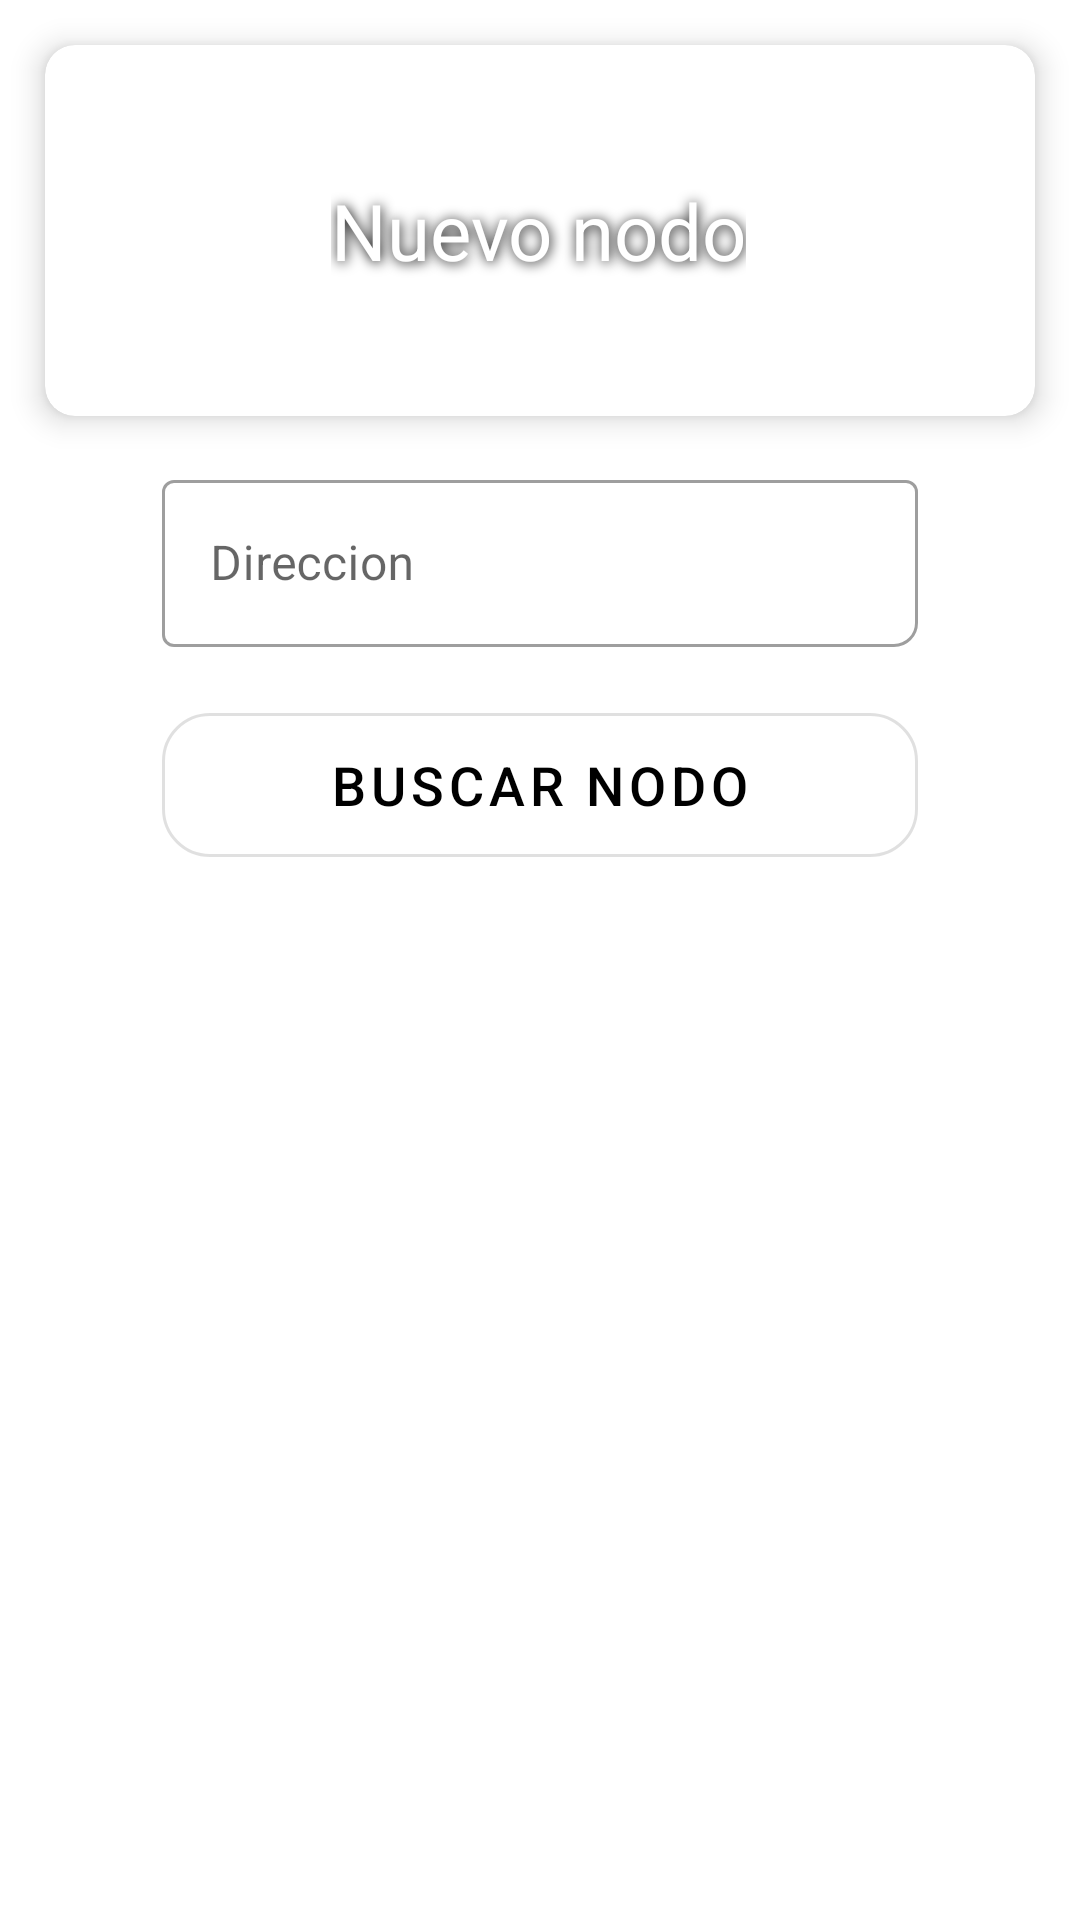

Produce the Android XML layout that renders to this screen, including the resource entries it uses.
<!-- AndroidManifest.xml: application theme Theme.AutomasticHome -->
<!-- res/layout/fragment_connect_to_central.xml -->
<?xml version="1.0" encoding="utf-8"?>
<androidx.constraintlayout.widget.ConstraintLayout xmlns:android="http://schemas.android.com/apk/res/android"
    xmlns:app="http://schemas.android.com/apk/res-auto"
    xmlns:tools="http://schemas.android.com/tools"
    android:id="@+id/frameLayout"
    android:layout_width="match_parent"
    android:layout_height="match_parent"
    tools:context=".main.ui.fragments.ConnectToCentralFragment">

    <androidx.cardview.widget.CardView
        android:id="@+id/cardView"
        android:layout_width="0dp"
        android:layout_height="wrap_content"
        android:layout_margin="15dp"
        android:backgroundTintMode="add"
        app:cardCornerRadius="10dp"
        app:cardElevation="6dp"
        app:layout_constraintEnd_toEndOf="parent"
        app:layout_constraintStart_toStartOf="parent"
        app:layout_constraintTop_toTopOf="parent">

        <androidx.constraintlayout.widget.ConstraintLayout
            android:layout_width="match_parent"
            android:layout_height="match_parent">

            <ImageView
                android:id="@+id/imageView"
                android:layout_width="0dp"
                android:layout_height="0dp"
                android:layout_centerInParent="true"
                android:layout_centerVertical="true"
                app:layout_constraintBottom_toBottomOf="parent"
                app:layout_constraintDimensionRatio="H,16:6"
                app:layout_constraintEnd_toEndOf="parent"
                app:layout_constraintStart_toStartOf="parent"
                app:layout_constraintTop_toTopOf="parent"
                tools:srcCompat="@tools:sample/backgrounds/scenic" />

            <TextView
                android:id="@+id/textView"
                android:layout_width="wrap_content"
                android:layout_height="wrap_content"
                android:layout_centerInParent="true"
                android:layout_centerVertical="true"
                android:shadowColor="@android:color/black"
                android:shadowDx="1"
                android:shadowDy="1"
                android:shadowRadius="10"
                android:text="Nuevo nodo"
                android:textAlignment="center"
                android:textColor="@android:color/white"
                android:textSize="26sp"
                app:layout_constraintBottom_toBottomOf="@+id/imageView"
                app:layout_constraintEnd_toEndOf="@+id/imageView"
                app:layout_constraintHorizontal_bias="0.498"
                app:layout_constraintStart_toStartOf="@+id/imageView"
                app:layout_constraintTop_toTopOf="@+id/imageView" />

        </androidx.constraintlayout.widget.ConstraintLayout>
    </androidx.cardview.widget.CardView>

    <com.google.android.material.textfield.TextInputLayout
        android:id="@+id/edtAdress"
        style="@style/Widget.MaterialComponents.TextInputLayout.OutlinedBox"
        android:layout_width="0dp"
        android:layout_height="wrap_content"
        android:layout_marginTop="16dp"
        android:hint="Direccion"
        app:boxCornerRadiusBottomEnd="8dp"
        app:hintTextColor="@android:color/black"
        app:layout_constraintEnd_toStartOf="@id/guideline_right"
        app:layout_constraintStart_toStartOf="@id/guideline_left"
        app:layout_constraintTop_toBottomOf="@id/cardView">

        <com.google.android.material.textfield.TextInputEditText
            android:layout_width="match_parent"
            android:layout_height="wrap_content"
            android:textColor="#000000"
            android:textColorHint="#000000" />
    </com.google.android.material.textfield.TextInputLayout>

    <Button
        android:id="@+id/btnSearch"
        style="?attr/materialButtonOutlinedStyle"
        android:layout_width="0dp"
        android:layout_height="60dp"
        android:layout_marginTop="16dp"
        android:text="Buscar nodo"
        android:textColor="@android:color/black"
        android:textSize="18sp"
        app:cornerRadius="16dp"
        app:layout_constraintEnd_toStartOf="@+id/guideline_right"
        app:layout_constraintStart_toStartOf="@+id/guideline_left"
        app:layout_constraintTop_toBottomOf="@id/edtAdress" />

    <ImageView
        android:id="@+id/grayblur"
        android:layout_width="0dp"
        android:layout_height="0dp"
        android:background="#8D615D5D"
        android:visibility="invisible"
        android:elevation="10dp"
        android:clickable="true"
        android:focusable="true"
        app:layout_constraintBottom_toBottomOf="parent"
        app:layout_constraintEnd_toEndOf="parent"
        app:layout_constraintStart_toStartOf="parent"
        app:layout_constraintTop_toTopOf="parent" />


    <com.agrawalsuneet.loaderspack.loaders.ArcProgressLoader
        android:id="@+id/progressLoader"
        android:layout_width="wrap_content"
        android:layout_height="wrap_content"
        android:elevation="20dp"
        android:visibility="invisible"
        app:arcprogress_arcColorsArray="@array/colors_loader"
        app:arcprogress_arcRadius="60dp"
        app:arcprogress_arcWidth="8dp"
        app:arcprogress_incrementalAngle="7.0"
        app:arcprogress_maxArcAngle="150.0"
        app:layout_constraintBottom_toBottomOf="parent"
        app:layout_constraintEnd_toEndOf="parent"
        app:layout_constraintStart_toStartOf="parent"
        app:layout_constraintTop_toTopOf="parent" />

    <androidx.constraintlayout.widget.Guideline
        android:id="@+id/guideline_left"
        android:layout_width="wrap_content"
        android:layout_height="wrap_content"
        android:orientation="vertical"
        app:layout_constraintGuide_percent="0.15" />

    <androidx.constraintlayout.widget.Guideline
        android:id="@+id/guideline_right"
        android:layout_width="wrap_content"
        android:layout_height="wrap_content"
        android:orientation="vertical"
        app:layout_constraintGuide_percent="0.85" />

</androidx.constraintlayout.widget.ConstraintLayout>
<!-- resources referenced by this layout -->
<resources>
  <array name="colors_loader">
          <item>@color/purple_200</item>
      </array>
  <style name="Theme.AutomasticHome" parent="Theme.MaterialComponents.DayNight.DarkActionBar">
          
          <item name="colorPrimary">@color/purple_500</item>
          <item name="colorPrimaryVariant">@color/purple_700</item>
          <item name="colorOnPrimary">@color/white</item>
          
          <item name="colorSecondary">@color/teal_200</item>
          <item name="colorSecondaryVariant">@color/teal_700</item>
          <item name="colorOnSecondary">@color/black</item>
          
          <item name="android:statusBarColor" tools:targetApi="l">?attr/colorPrimaryVariant</item>
          
      </style>
  <!-- not gathered from this repository: default colours our renderer supplied (Android Studio template values) -->
  <color name="purple_200">#FFBB86FC</color>
  <color name="purple_500">#FF6200EE</color>
  <color name="purple_700">#FF3700B3</color>
  <color name="teal_200">#FF03DAC5</color>
  <color name="teal_700">#FF018786</color>
  <color name="black">#FF000000</color>
  <color name="white">#FFFFFFFF</color>
</resources>
